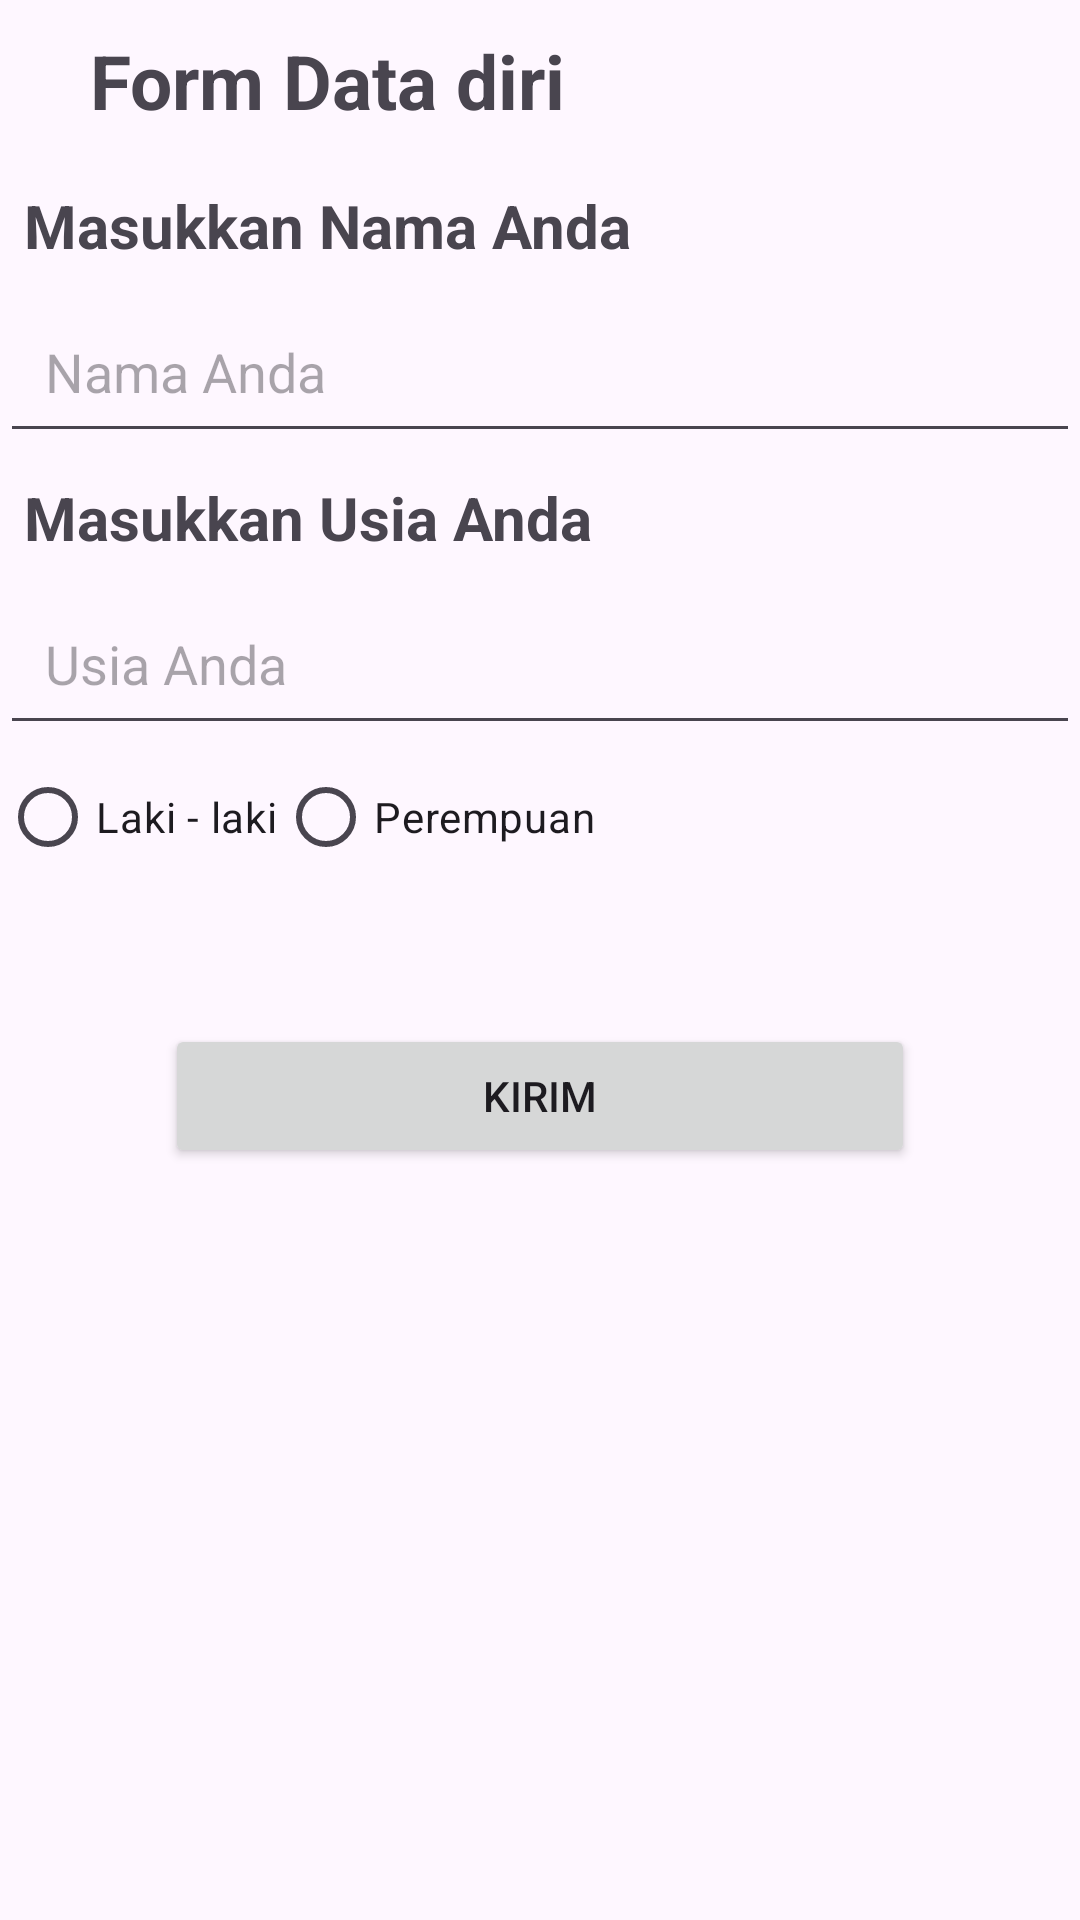

Produce the Android XML layout that renders to this screen, including the resource entries it uses.
<!-- AndroidManifest.xml: application theme Theme._0999 -->
<!-- res/layout/form_activity.xml -->
<?xml version="1.0" encoding="utf-8"?>
<androidx.constraintlayout.widget.ConstraintLayout xmlns:android="http://schemas.android.com/apk/res/android"
    xmlns:app="http://schemas.android.com/apk/res-auto"
    xmlns:tools="http://schemas.android.com/tools"
    android:id="@+id/main"
    android:layout_width="match_parent"
    android:layout_height="match_parent"
    tools:context=".FormActivity">

    <LinearLayout
        android:layout_width="match_parent"
        android:layout_height="match_parent"
        android:orientation="vertical">

        <LinearLayout
            android:layout_width="match_parent"
            android:layout_height="wrap_content"
            android:orientation="horizontal"
            tools:ignore="UseCompoundDrawables">

            <ImageView
                android:id="@+id/back_button"
                android:layout_width="wrap_content"
                android:layout_height="wrap_content"
                android:contentDescription="@string/back"
                android:layout_gravity="center_vertical"
                android:padding="10dp"
                android:src="@drawable/arrow_back"/>

            <TextView
                android:layout_width="wrap_content"
                android:layout_height="wrap_content"
                android:padding="10dp"
                android:text="@string/form_title"
                android:textSize="25sp"
                android:textStyle="bold"/>

        </LinearLayout>

        <TextView
            android:layout_width="wrap_content"
            android:layout_height="wrap_content"
            android:text="@string/name_input"
            android:textSize="20sp"
            android:textStyle="bold"
            android:padding="8dp"/>

        <EditText
            android:id="@+id/form_name_input"
            android:layout_width="match_parent"
            android:layout_height="wrap_content"
            android:autofillHints="name"
            android:hint="@string/hint_name"
            android:inputType="text"
            android:importantForAutofill="yes"
            android:padding="15dp"/>


        <TextView
            android:layout_width="wrap_content"
            android:layout_height="wrap_content"
            android:text="@string/form_age"
            android:textSize="20sp"
            android:textStyle="bold"
            android:padding="8dp"/>

        <EditText
            android:id="@+id/form_age_input"
            android:layout_width="match_parent"
            android:layout_height="wrap_content"
            android:autofillHints="age"
            android:hint="@string/hint_age"
            android:inputType="text"
            android:importantForAutofill="yes"
            android:padding="15dp"/>

        <RadioGroup
            android:id="@+id/form_gender_input"
            android:layout_width="match_parent"
            android:layout_height="wrap_content"
            android:orientation="horizontal"
            android:layout_marginBottom="40dp">

            <RadioButton
                android:id="@+id/male"
                android:layout_width="wrap_content"
                android:layout_height="wrap_content"
                android:text="@string/male" />

            <RadioButton
                android:id="@+id/female"
                android:layout_width="wrap_content"
                android:layout_height="wrap_content"
                android:text="@string/female" />

        </RadioGroup>

        <Button
            android:id="@+id/submit"
            android:layout_width="250dp"
            android:layout_height="wrap_content"
            android:layout_marginTop="5dp"
            android:text="@string/submit"
            android:layout_gravity="center"/>

    </LinearLayout>



</androidx.constraintlayout.widget.ConstraintLayout>
<!-- resources referenced by this layout -->
<resources>
  <string name="back">back</string>
  <string name="female">Perempuan</string>
  <string name="form_age">Masukkan Usia Anda</string>
  <string name="form_title">Form Data diri</string>
  <string name="hint_age">Usia Anda</string>
  <string name="hint_name">Nama Anda</string>
  <string name="male">Laki - laki</string>
  <string name="name_input">Masukkan Nama Anda</string>
  <string name="submit">Kirim</string>
  <style name="Theme._0999" parent="Base.Theme._0999" />
  <style name="Base.Theme._0999" parent="Theme.Material3.DayNight.NoActionBar">
          
          
      </style>
</resources>
